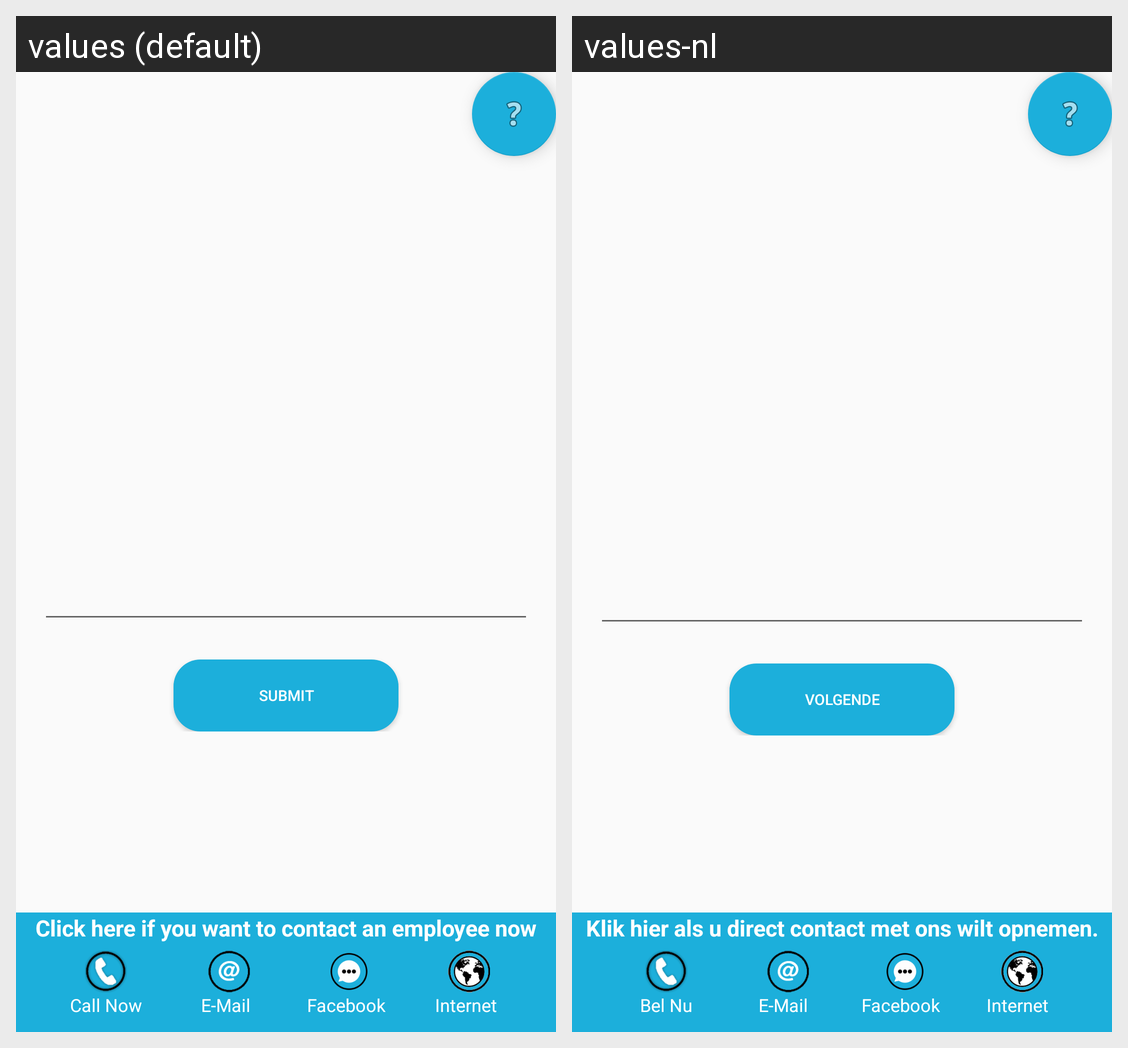

This grid shows one Android layout under two languages. Give, for every string resource on the screen, its name, the default text and each shown locale's text.
Android screen res/layout/open_awnser_question.xml rendered under 2 locales, left to right: values (default), values-nl. Device: Nexus 5 (rendered at 1080×1920; each locale shown at half size, 540×960, under a caption strip naming it); theme AppTheme.NoActionBar.
Strings drawn on this screen, with the default value and each locale's value (text and hints the layout hard-codes, and strings that could not be matched under every locale, appear in the picture but are not listed):

submit
  values: Submit
  values-nl: Volgende

contact_question
  values: Click here if you want to contact an employee now
  values-nl: Klik hier als u direct contact met ons wilt opnemen.

call_now
  values: Call Now
  values-nl: Bel Nu

e_mail
  values: E-Mail
  values-nl: E-Mail

facebook
  values: Facebook
  values-nl: Facebook

internet
  values: Internet
  values-nl: Internet
